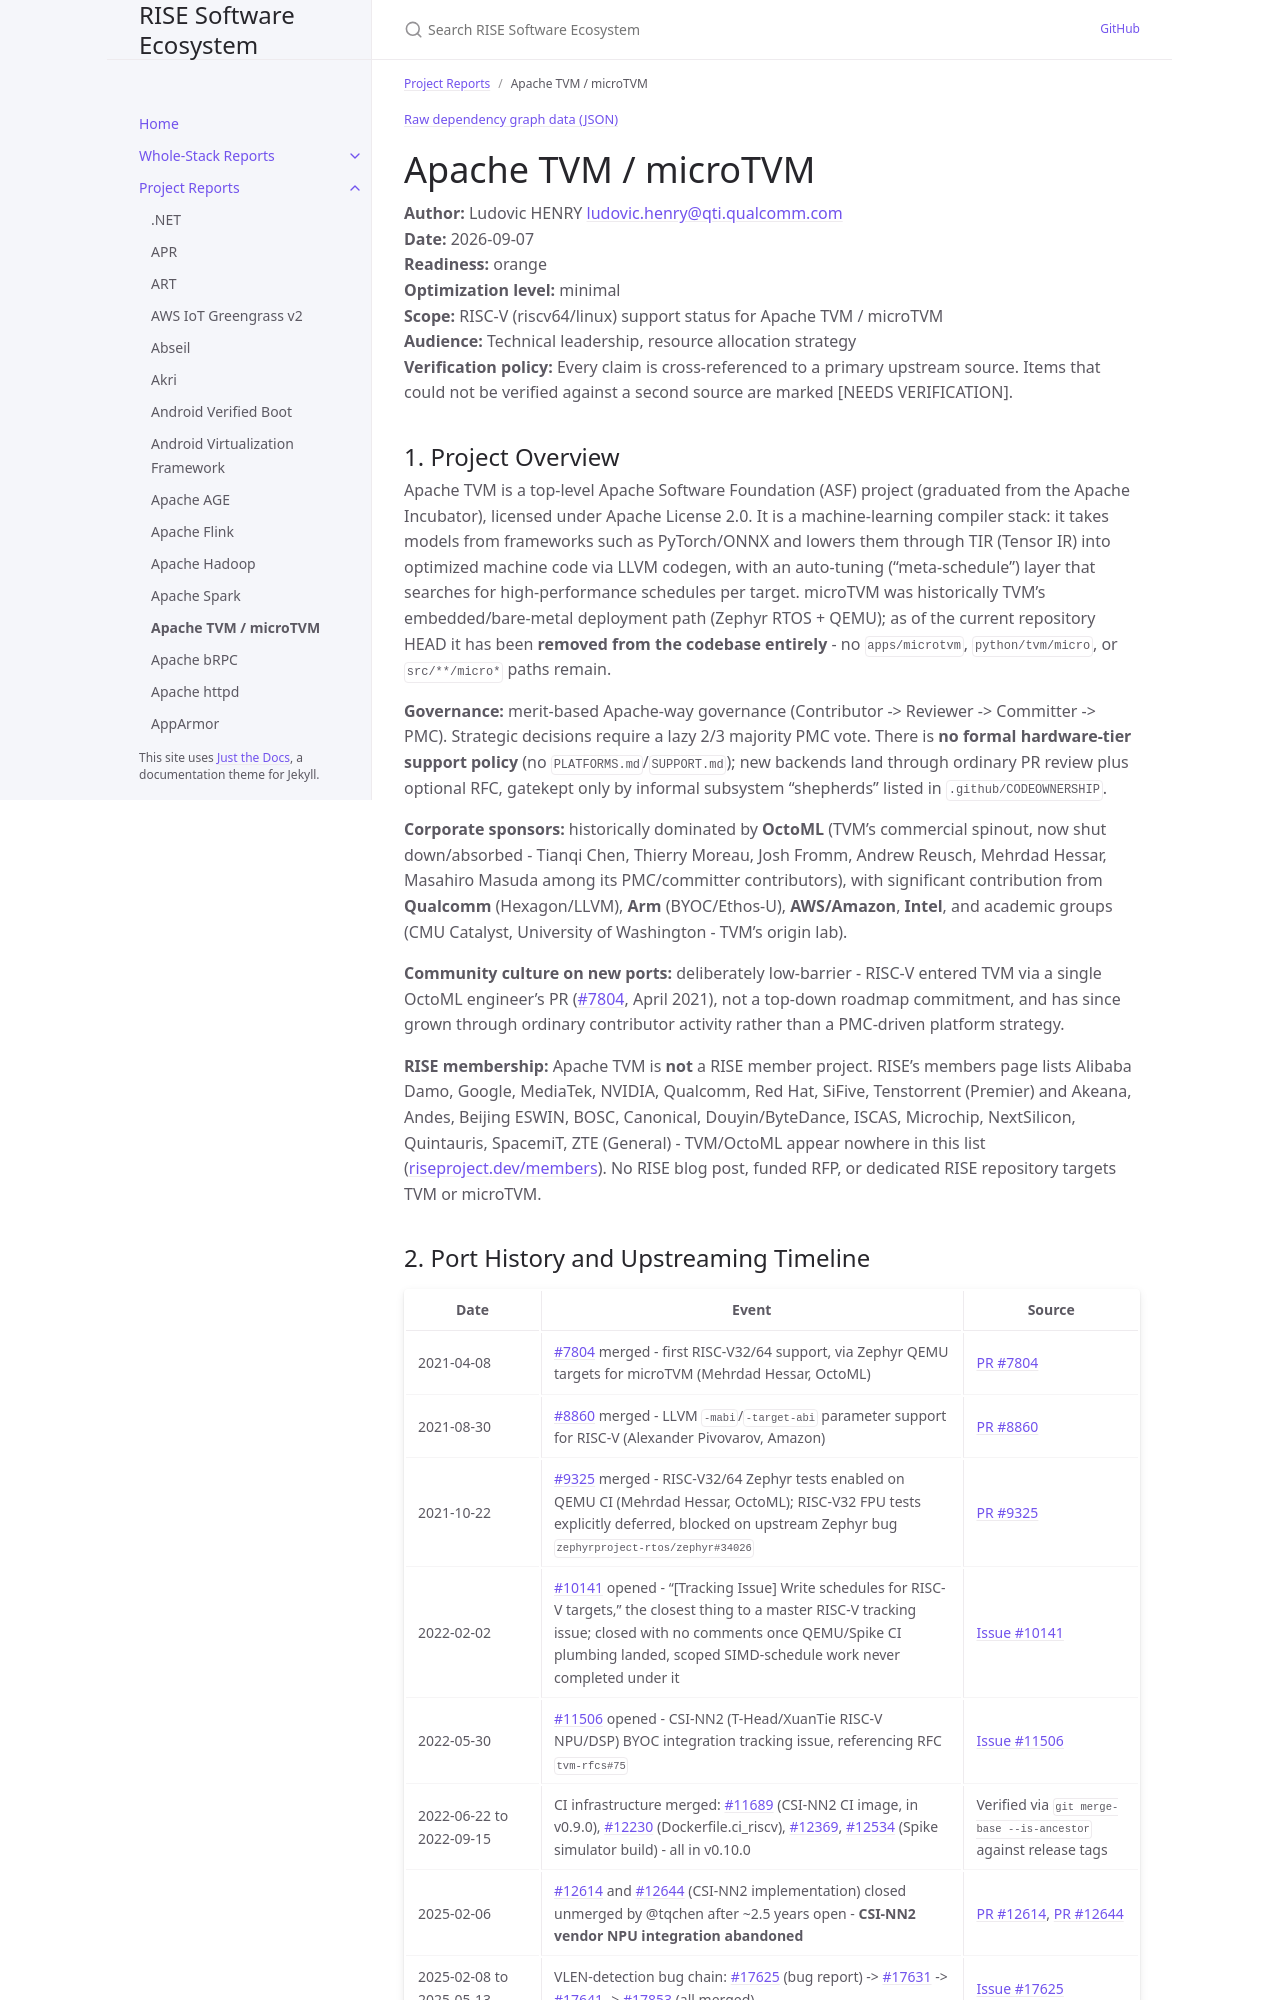

repository: riseproject-dev/sw-ecosystem · page: pr-preview/pr-9/project-reports/apache-tvm-microtvm.html · generator: jekyll

---
title: Apache TVM / microTVM
parent: Project Reports
color: orange
dependencies:
  - name: LLVM
    relation: build-dependency
    criticality: critical
  - name: Apache TVM-FFI
    relation: runtime-dependency
    criticality: critical
  - name: NumPy
    relation: runtime-dependency
    criticality: critical
  - name: XGBoost
    relation: runtime-dependency
    criticality: optional
  - name: OpenBLAS
    relation: runtime-dependency
    criticality: optional
  - name: oneDNN
    relation: runtime-dependency
    criticality: optional
---

{% include dependency-graph.html slug="dependencies" subset="apache-tvm-microtvm" %}

# Apache TVM / microTVM

**Author:** Ludovic HENRY <ludovic.henry@qti.qualcomm.com><br/>
**Date:** 2026-09-07<br/>
**Readiness:** orange<br/>
**Optimization level:** minimal<br/>
**Scope:** RISC-V (riscv64/linux) support status for Apache TVM / microTVM<br/>
**Audience:** Technical leadership, resource allocation strategy<br/>
**Verification policy:** Every claim is cross-referenced to a primary upstream source. Items that could not be verified against a second source are marked [NEEDS VERIFICATION].<br/>

## 1. Project Overview

Apache TVM is a top-level Apache Software Foundation (ASF) project (graduated from the Apache Incubator), licensed under Apache License 2.0. It is a machine-learning compiler stack: it takes models from frameworks such as PyTorch/ONNX and lowers them through TIR (Tensor IR) into optimized machine code via LLVM codegen, with an auto-tuning ("meta-schedule") layer that searches for high-performance schedules per target. microTVM was historically TVM's embedded/bare-metal deployment path (Zephyr RTOS + QEMU); as of the current repository HEAD it has been **removed from the codebase entirely** - no `apps/microtvm`, `python/tvm/micro`, or `src/**/micro*` paths remain.

**Governance:** merit-based Apache-way governance (Contributor -> Reviewer -> Committer -> PMC). Strategic decisions require a lazy 2/3 majority PMC vote. There is **no formal hardware-tier support policy** (no `PLATFORMS.md`/`SUPPORT.md`); new backends land through ordinary PR review plus optional RFC, gatekept only by informal subsystem "shepherds" listed in `.github/CODEOWNERSHIP`.

**Corporate sponsors:** historically dominated by **OctoML** (TVM's commercial spinout, now shut down/absorbed - Tianqi Chen, Thierry Moreau, Josh Fromm, Andrew Reusch, Mehrdad Hessar, Masahiro Masuda among its PMC/committer contributors), with significant contribution from **Qualcomm** (Hexagon/LLVM), **Arm** (BYOC/Ethos-U), **AWS/Amazon**, **Intel**, and academic groups (CMU Catalyst, University of Washington - TVM's origin lab).

**Community culture on new ports:** deliberately low-barrier - RISC-V entered TVM via a single OctoML engineer's PR ([#7804](https://github.com/apache/tvm/pull/7804), April 2021), not a top-down roadmap commitment, and has since grown through ordinary contributor activity rather than a PMC-driven platform strategy.

**RISE membership:** Apache TVM is **not** a RISE member project. RISE's members page lists Alibaba Damo, Google, MediaTek, NVIDIA, Qualcomm, Red Hat, SiFive, Tenstorrent (Premier) and Akeana, Andes, Beijing ESWIN, BOSC, Canonical, Douyin/ByteDance, ISCAS, Microchip, NextSilicon, Quintauris, SpacemiT, ZTE (General) - TVM/OctoML appear nowhere in this list ([riseproject.dev/members](https://riseproject.dev/members/)). No RISE blog post, funded RFP, or dedicated RISE repository targets TVM or microTVM.
